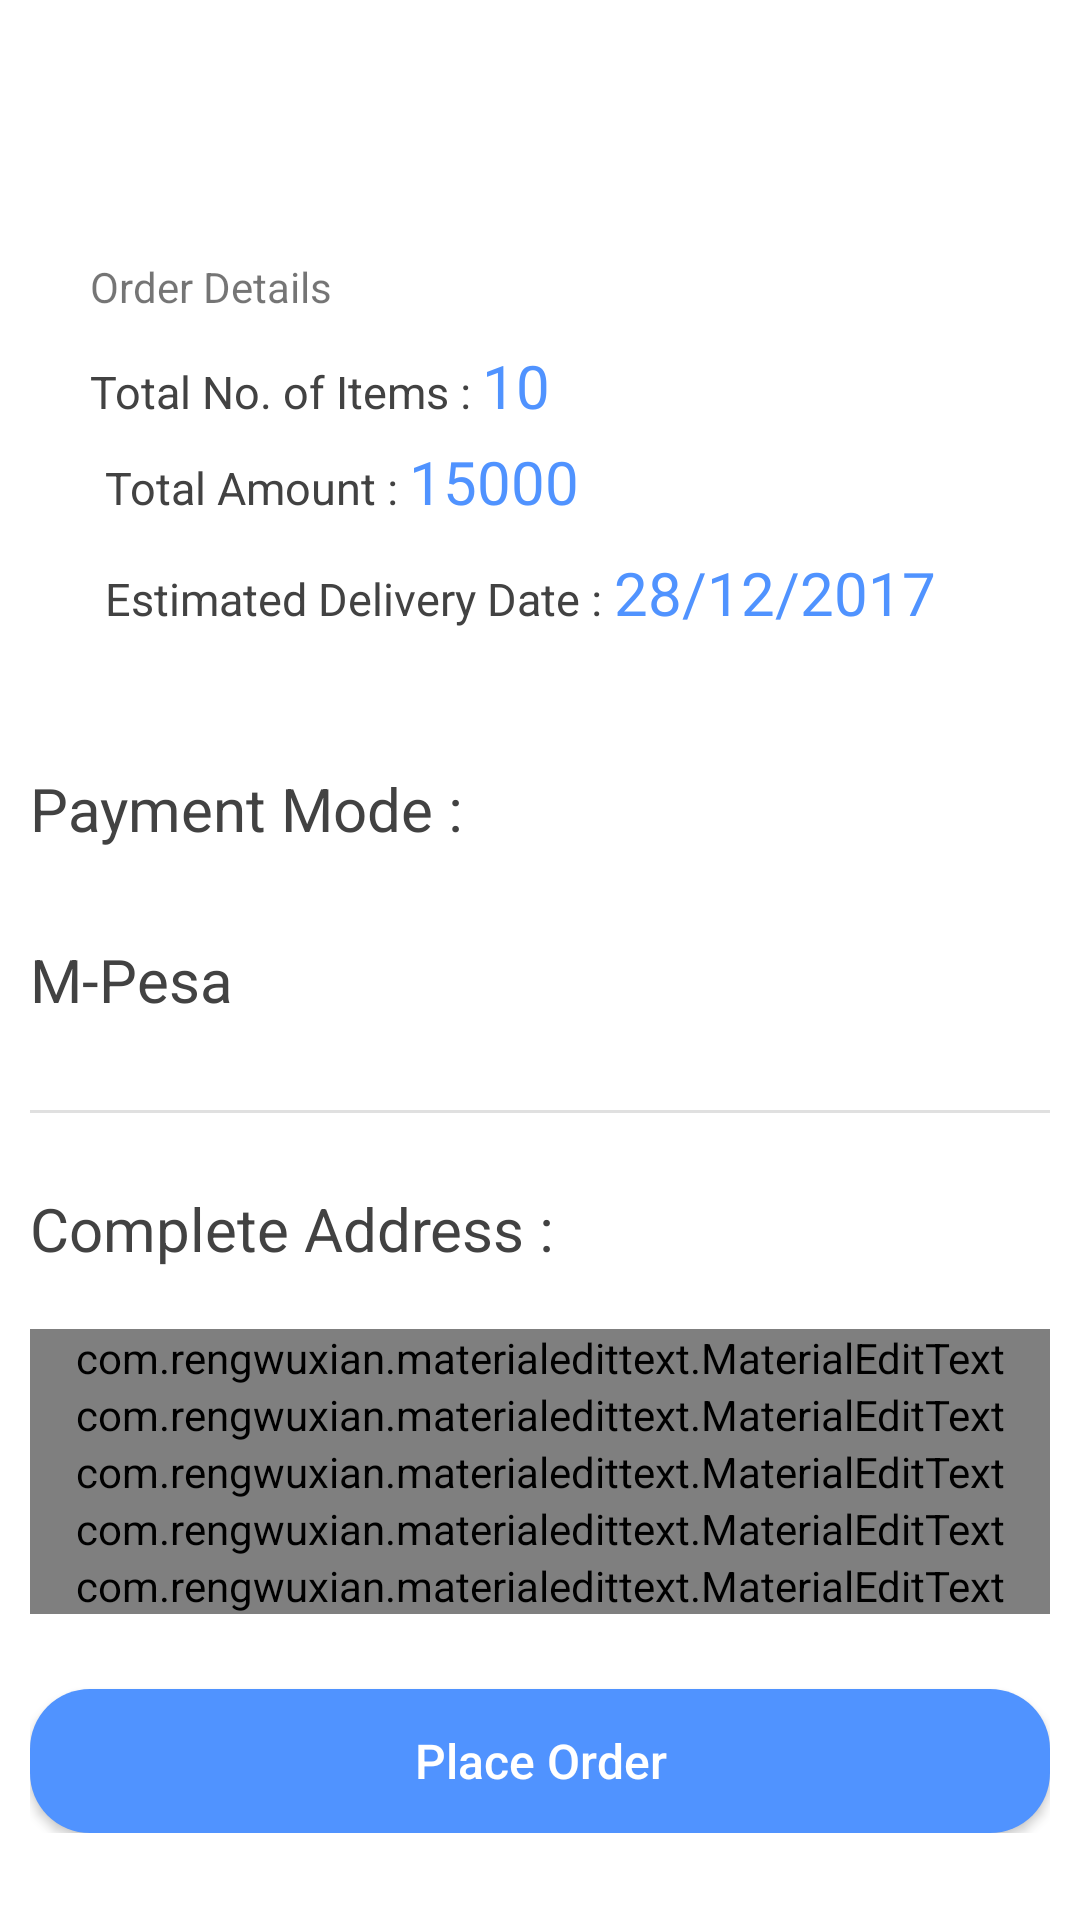

Produce the Android XML layout that renders to this screen, including the resource entries it uses.
<!-- AndroidManifest.xml: application theme Theme.Arty -->
<!-- res/layout/activity_order_details.xml -->
<?xml version="1.0" encoding="utf-8"?>
<RelativeLayout xmlns:android="http://schemas.android.com/apk/res/android"
    xmlns:app="http://schemas.android.com/apk/res-auto"
    android:layout_width="match_parent"
    android:layout_height="match_parent"
    xmlns:fancy="http://schemas.android.com/tools">

    <com.google.android.material.appbar.AppBarLayout
        android:id="@+id/toolbarwrap"
        android:layout_width="match_parent"
        android:layout_height="wrap_content">

        <androidx.appcompat.widget.Toolbar
            android:id="@+id/toolbar"
            android:layout_width="match_parent"
            android:layout_height="?attr/actionBarSize"
            app:titleTextColor="#000"
            android:background="@color/colorAccent"/>


    </com.google.android.material.appbar.AppBarLayout>



    <ScrollView
        android:layout_below="@id/toolbarwrap"
        android:layout_width="match_parent"
        android:layout_height="wrap_content"
        android:scrollbars="vertical">

        <LinearLayout
            android:padding="10dp"
            android:orientation="vertical"
            android:layout_width="match_parent"
            android:layout_height="wrap_content">

            <LinearLayout
                android:background="@drawable/borderfile"
                android:orientation="vertical"
                android:layout_width="match_parent"
                android:layout_height="wrap_content"
                android:padding="20dp">

                <TextView
                    android:layout_width="wrap_content"
                    android:layout_height="wrap_content"
                    android:paddingBottom="10dp"
                    android:text="Order Details"
                    fancy:fb_textColor="#424242" />

                <LinearLayout
                    android:orientation="horizontal"
                    android:layout_width="match_parent"
                    android:layout_height="wrap_content">

                    <TextView
                        android:layout_width="wrap_content"
                        android:layout_height="wrap_content"
                        android:text="Total No. of Items : "
                        style="@style/fonts"
                        android:textColor="#424242"/>

                    <TextView
                        android:id="@+id/no_of_items"
                        android:layout_width="wrap_content"
                        android:layout_height="wrap_content"
                        style="@style/headingfonts"
                        android:textColor="@color/colorPrimaryDark"
                        android:text="10"/>

                </LinearLayout>

                <LinearLayout
                    android:layout_margin="5dp"
                    android:orientation="horizontal"
                    android:layout_width="match_parent"
                    android:layout_height="wrap_content">

                    <TextView
                        android:layout_width="wrap_content"
                        android:layout_height="wrap_content"
                        android:text="Total Amount : "
                        style="@style/fonts"
                        android:textColor="#424242"/>

                    <TextView
                        android:id="@+id/total_amount"
                        android:layout_width="wrap_content"
                        android:layout_height="wrap_content"
                        style="@style/headingfonts"
                        android:textColor="@color/colorPrimaryDark"
                        android:text="15000"/>

                </LinearLayout>

                <LinearLayout
                    android:layout_margin="5dp"
                    android:orientation="horizontal"
                    android:layout_width="match_parent"
                    android:layout_height="wrap_content">

                    <TextView
                        android:layout_width="wrap_content"
                        android:layout_height="wrap_content"
                        android:text="Estimated Delivery Date : "
                        style="@style/fonts"
                        android:textColor="#424242"/>

                    <TextView
                        android:id="@+id/delivery_date"
                        android:layout_width="wrap_content"
                        android:layout_height="wrap_content"
                        style="@style/headingfonts"
                        android:textColor="@color/colorPrimaryDark"
                        android:text="28/12/2017"/>

                </LinearLayout>

            </LinearLayout>


            <TextView
                android:layout_marginTop="20dp"
                android:layout_marginBottom="10dp"
                android:layout_width="match_parent"
                android:layout_height="match_parent"
                android:gravity="center_vertical"
                style="@style/headingfonts"
                android:text="Payment Mode :"
                android:textColor="#424242"/>

            <TextView
                android:layout_marginTop="20dp"
                android:layout_marginBottom="20dp"
                android:layout_width="match_parent"
                android:layout_height="match_parent"
                android:gravity="center_vertical"
                style="@style/headingfonts"
                android:text="M-Pesa"
                android:textColor="#424242"/>


            <View
                android:layout_width="match_parent"
                android:layout_height="@dimen/view_width_small"
                android:background="@color/grey_light"
                android:layout_marginTop="10dp"
                android:layout_marginBottom="5dp"/>

            <TextView
                android:layout_marginTop="20dp"
                android:layout_marginBottom="20dp"
                android:layout_width="match_parent"
                android:layout_height="match_parent"
                android:gravity="center_vertical"
                style="@style/headingfonts"
                android:text="Complete Address :"
                android:textColor="#424242"/>

            <com.rengwuxian.materialedittext.MaterialEditText
                android:id="@+id/ordername"
                android:layout_width="match_parent"
                android:layout_height="wrap_content"
                android:hint="Enter Name"
                app:met_primaryColor="@color/colorPrimaryDark"
                app:met_iconLeft="@drawable/profile"
                app:met_floatingLabel="highlight" />

            <com.rengwuxian.materialedittext.MaterialEditText
                android:id="@+id/orderemail"
                android:layout_width="match_parent"
                android:layout_height="wrap_content"
                android:hint="Enter Email"
                app:met_floatingLabel="highlight"
                app:met_primaryColor="@color/colorPrimaryDark"
                app:met_iconLeft="@drawable/mail"/>

            <com.rengwuxian.materialedittext.MaterialEditText
                android:id="@+id/ordernumber"
                android:layout_width="match_parent"
                android:layout_height="wrap_content"
                android:hint="Mobile Number"
                app:met_iconLeft="@drawable/smartphone"
                app:met_floatingLabel="highlight"
                app:met_primaryColor="@color/colorPrimaryDark"
                android:inputType="number" />

            <com.rengwuxian.materialedittext.MaterialEditText
                android:id="@+id/orderaddress"
                android:layout_width="match_parent"
                android:layout_height="wrap_content"
                android:hint="Town"
                android:minLines="3"
                app:met_iconLeft="@drawable/home"
                app:met_floatingLabel="highlight"
                app:met_primaryColor="@color/colorPrimaryDark"/>

            <com.rengwuxian.materialedittext.MaterialEditText
                android:id="@+id/orderpincode"
                android:layout_width="match_parent"
                android:layout_height="wrap_content"
                android:hint="Postal code"
                app:met_iconLeft="@drawable/pincode"
                app:met_floatingLabel="highlight"
                app:met_primaryColor="@color/colorPrimaryDark"
                android:inputType="number"
                android:layout_marginBottom="15dp"/>














            <Button
                android:layout_gravity="center"
                android:id="@+id/login"
                android:layout_marginTop="10dp"
                android:layout_width="match_parent"
                android:layout_height="wrap_content"
                android:background="@drawable/round_background"
                android:textColor="@color/white"
                android:padding="10dp"
                android:text="Place Order"
                android:textAllCaps="false"
                android:textSize="16sp"
                android:onClick="PlaceOrder"/>

        </LinearLayout>

    </ScrollView>

</RelativeLayout>
<!-- resources referenced by this layout -->
<resources>
  <color name="colorAccent">#fff</color>
  <color name="colorPrimary">#5093FF</color>
  <color name="colorPrimaryDark">#5093FF</color>
  <color name="grey_light">#E0E0E0</color>
  <color name="white">#FFF</color>
  <dimen name="view_width_small">1dp</dimen>
  <!-- drawable round_background (drawable) -->
  <?xml version="1.0" encoding="utf-8"?>
  <shape xmlns:android="http://schemas.android.com/apk/res/android">
  
      <solid android:color="@color/purple_500"/>
      <corners android:radius="20dp"/>
  
  </shape>
  <style name="AppTheme.RoundedCornerMaterialButton" parent="Widget.AppCompat.Button.Colored">
          <item name="android:background">@drawable/dark_rounded_shape</item>
          <item name="colorButtonNormal">@color/colorPrimary</item>
          <item name="colorControlHighlight">@color/colorAccent</item>
          <item name="android:textColor">@color/colorPrimaryDark</item>
          <item name="android:paddingLeft">20dp</item>
          <item name="android:paddingRight">20dp</item>
      </style>
  <style name="fonts">
          <item name="android:textColor">#fff</item>
          <item name="android:textSize">15sp</item>
      </style>
  <style name="headingfonts">
          <item name="android:textColor">#fff</item>
          <item name="android:textSize">20sp</item>
      </style>
  <style name="Theme.Arty" parent="Theme.MaterialComponents.DayNight.NoActionBar">
          
          <item name="colorPrimary">@color/purple_500</item>
          <item name="colorPrimaryVariant">@color/purple_700</item>
          <item name="colorOnPrimary">@color/white</item>
          
          <item name="colorSecondary">@color/teal_200</item>
          <item name="colorSecondaryVariant">@color/teal_700</item>
          <item name="colorOnSecondary">@color/black</item>
          
          <item name="android:statusBarColor" tools:targetApi="l">?attr/colorPrimaryVariant</item>
          
      </style>
  <color name="purple_500">#5093FF</color>
  <color name="purple_700">#5093FF</color>
  <color name="teal_200">#5093FF</color>
  <color name="teal_700">#5093FF</color>
  <color name="black">#000000</color>
</resources>
